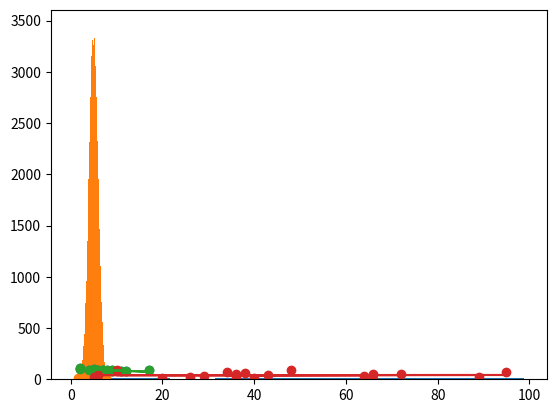

Write the Python code that produced this figure.
import numpy as np
from scipy import stats

speed = [99,86,87,88,111,86,103,87,94,78,77,85,86]
mean = np.mean(speed)
median = np.median(speed)
mode = stats.mode(speed)
print(mean,median,mode)

std = np.std(speed)
print(std)

#standart sapmanın karesi ise varyansı ifade eder
var = np.var(speed)
print(var)

ages = [5,31,43,48,50,41,7,11,15,39,80,82,32,2,8,6,25,36,27,61,31]
pr = np.percentile(ages,75)
print(pr)

import matplotlib.pyplot as plt
import numpy as np

data = np.random.uniform(1.0,100.0,100) #1 ile 10 arasında 100 sayı
plt.hist(data,10) #10 burada bar sayısı
plt.show()

normal = np.random.normal(5.0, 1.0, 100000)
plt.hist(normal,100)
plt.show()

x = [5,7,8,7,2,17,2,9,4,11,12,9,6] #araçların yaşı olsun
y = [99,86,87,88,111,86,103,87,94,78,77,85,86] #her bir aracın hızı
plt.scatter(x,y)
plt.show()

x = np.random.normal(5.0, 1.0, 1000)
y = np.random.normal(10.0, 2.0, 1000)
plt.scatter(x,y)
plt.show()

import matplotlib.pyplot as plt
from scipy import stats

x = [5,7,8,7,2,17,2,9,4,11,12,9,6]
y = [99,86,87,88,111,86,103,87,94,78,77,85,86]

slope, intercept, r, p, std_err = stats.linregress(x, y)

def myfunc(x):
  return slope * x + intercept

mymodel = list(map(myfunc, x))

plt.scatter(x, y)
plt.plot(x, mymodel)
plt.show()

from scipy import stats

x = [5,7,8,7,2,17,2,9,4,11,12,9,6]
y = [99,86,87,88,111,86,103,87,94,78,77,85,86]

slope, intercept, r, p, std_err = stats.linregress(x, y)

print(r)
#r korelasyon katsayısı. -1 ile 1 arasında gider. 0 ilişki yok demektir. Uçlara ne kadar yakınsa ilişki o kadar yüksektir. Çift yönlüdür

from scipy import stats

x = [5,7,8,7,2,17,2,9,4,11,12,9,6]
y = [99,86,87,88,111,86,103,87,94,78,77,85,86]

slope, intercept, r, p, std_err = stats.linregress(x, y)

def myfunc(x):
  return slope * x + intercept
#10 yaşındaki bir arabanın hız regresyonu
speed = myfunc(10)

print(speed)

import numpy
from scipy import stats

x = [89,43,36,36,95,10,66,34,38,20,26,29,48,64,6,5,36,66,72,40]
y = [21,46,3,35,67,95,53,72,58,10,26,34,90,33,38,20,56,2,47,15]

slope, intercept, r, p, std_err = stats.linregress(x, y)
def myfunc(x):
  return slope * x + intercept

mymodel = list(map(myfunc, x))

plt.scatter(x, y)
plt.plot(x, mymodel)
plt.show()
print(r)

